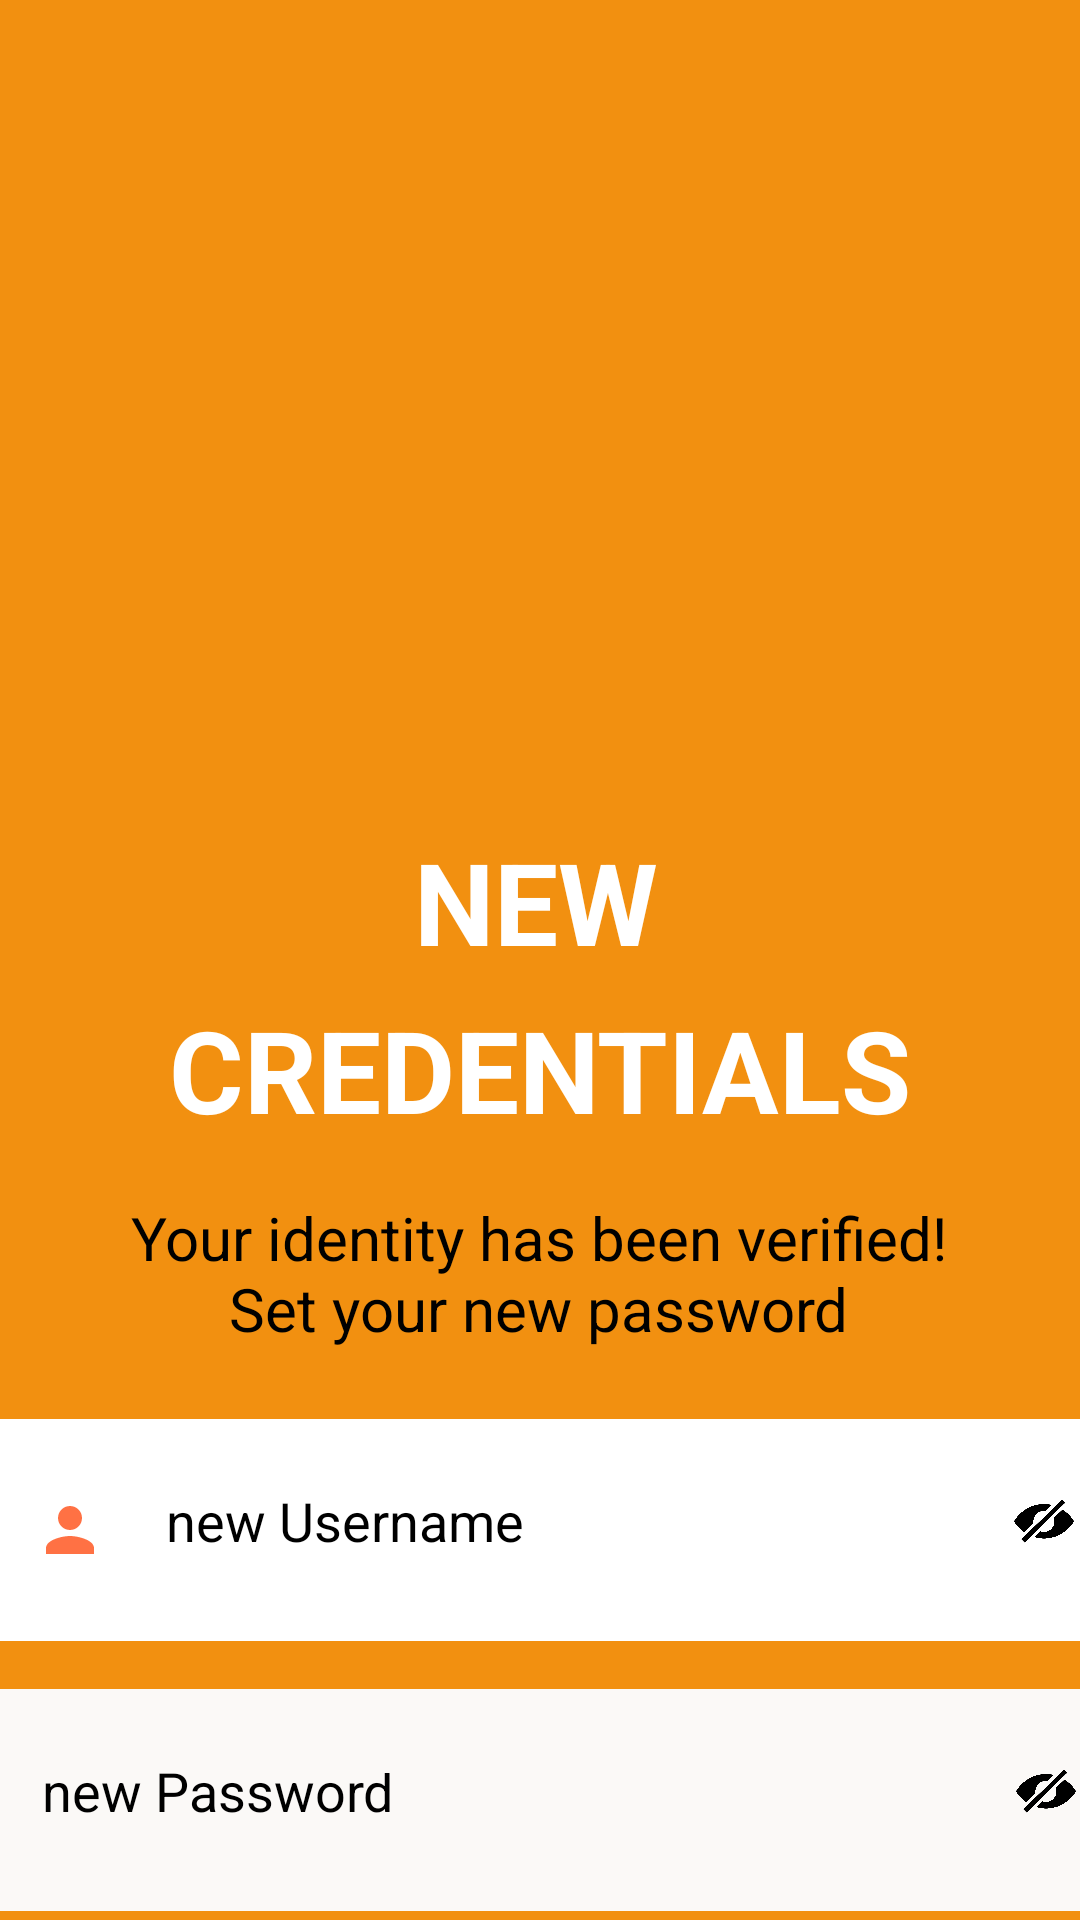

Android layout source for this screen:
<!-- AndroidManifest.xml: application theme Theme.MealMate -->
<!-- res/layout/activity_password03.xml -->
<?xml version="1.0" encoding="utf-8"?>
<androidx.constraintlayout.widget.ConstraintLayout xmlns:android="http://schemas.android.com/apk/res/android"
    xmlns:app="http://schemas.android.com/apk/res-auto"
    xmlns:tools="http://schemas.android.com/tools"
    android:layout_width="match_parent"
    android:layout_height="match_parent"
    tools:context=".Password03"
    android:background="@color/primarybutton"
    >


    <TextView
        android:id="@+id/textView23"
        android:layout_width="383dp"
        android:layout_height="58dp"
        android:layout_marginTop="16dp"
        android:text="@string/NEWCorentials1"
        android:textAlignment="center"

        android:textColor="@color/black"
        android:textSize="@dimen/text_normal"
        app:layout_constraintEnd_toEndOf="parent"
        app:layout_constraintHorizontal_bias="0.541"
        app:layout_constraintStart_toStartOf="parent"
        app:layout_constraintTop_toBottomOf="@+id/textView10" />

    <Button
        android:id="@+id/button11"
        android:layout_width="wrap_content"
        android:layout_height="wrap_content"
        android:layout_marginTop="16dp"
        android:background="@drawable/button"
        android:backgroundTint="@color/secondary"
        android:text="@string/update"
        android:textColor="@color/login_input"
        android:textStyle="bold"
        app:layout_constraintEnd_toEndOf="parent"
        app:layout_constraintStart_toStartOf="parent"
        app:layout_constraintTop_toBottomOf="@+id/password4" />

    <EditText
        android:id="@+id/password4"
        android:layout_width="389dp"
        android:layout_height="74dp"
        android:layout_marginTop="16dp"
        android:autofillHints="password"
        android:background="@color/login_input"
        android:drawableLeft="@drawable/baseline_info_24"
        android:drawablePadding="20dp"
        android:hint="@string/newpassword"

        android:inputType="textPassword"
        android:padding="28dp"
        android:textColor="@color/white"
        android:textColorHint="@color/black"
        app:layout_constraintEnd_toEndOf="parent"
        app:layout_constraintStart_toStartOf="parent"
        app:layout_constraintTop_toBottomOf="@+id/username4" />

    <ImageView
        android:id="@+id/imageView20"
        android:layout_width="20dp"
        android:layout_height="20dp"
        android:layout_marginTop="24dp"
        android:layout_marginEnd="16dp"
        app:layout_constraintEnd_toEndOf="@+id/password4"
        app:layout_constraintTop_toTopOf="@+id/password4"
        app:srcCompat="@drawable/show_password" />

    <EditText
        android:id="@+id/username4"
        android:layout_width="391dp"
        android:layout_height="74dp"
        android:layout_marginTop="16dp"


        android:autofillHints="newUsername"
        android:background="@color/login_input"
        android:backgroundTint="#ffffff"
        android:drawableLeft="@drawable/baseline_person_24"
        android:drawablePadding="20dp"

        android:hint="@string/username4"
        android:padding="28dp"
        android:textColor="@color/white"
        android:textColorHint="@color/black"
        app:layout_constraintEnd_toEndOf="parent"
        app:layout_constraintHorizontal_bias="0.55"
        app:layout_constraintStart_toStartOf="parent"
        app:layout_constraintTop_toBottomOf="@+id/textView23" />

    <TextView
        android:id="@+id/textView19"
        android:layout_width="98dp"
        android:layout_height="46dp"
        android:layout_marginStart="136dp"
        android:layout_marginTop="20dp"
        android:layout_marginEnd="136dp"
        android:text="@string/new1"
        android:textAlignment="center"
        android:textColor="@color/white"
        android:textSize="@dimen/large_topic"
        android:textStyle="bold"
        app:layout_constraintEnd_toEndOf="parent"
        app:layout_constraintHorizontal_bias="0.634"

        app:layout_constraintStart_toStartOf="parent"
        app:layout_constraintTop_toBottomOf="@+id/imageView13"
        tools:ignore="MissingConstraints" />

    <TextView
        android:id="@+id/textView10"
        android:layout_width="271dp"
        android:layout_height="52dp"
        android:layout_marginTop="10dp"
        android:text="@string/newcredentials2"
        android:textAlignment="center"
        android:textColor="@color/white"
        android:textSize="38sp"

        android:textStyle="bold"
        app:layout_constraintEnd_toEndOf="parent"
        app:layout_constraintStart_toStartOf="parent"
        app:layout_constraintTop_toBottomOf="@+id/textView19"
        tools:ignore="MissingConstraints" />

    <ImageView
        android:id="@+id/imageView12"
        android:layout_width="46dp"
        android:layout_height="33dp"
        android:layout_marginStart="30dp"
        android:layout_marginTop="36dp"
        app:layout_constraintStart_toStartOf="parent"
        app:layout_constraintTop_toTopOf="parent"
        app:srcCompat="@drawable/baseline_arrow_back_ios_24" />

    <ImageView
        android:id="@+id/imageView13"
        android:layout_width="150dp"
        android:layout_height="150dp"
        android:layout_marginTop="36dp"
        app:layout_constraintEnd_toEndOf="parent"
        app:layout_constraintHorizontal_bias="0.498"
        app:layout_constraintStart_toStartOf="parent"
        app:layout_constraintTop_toBottomOf="@+id/imageView12"
        app:srcCompat="@drawable/passwordchange" />

    <ImageView
        android:id="@+id/imageView19"
        android:layout_width="20dp"
        android:layout_height="20dp"
        android:layout_marginTop="24dp"
        android:layout_marginEnd="16dp"
        app:layout_constraintEnd_toEndOf="@+id/username4"
        app:layout_constraintTop_toTopOf="@+id/username4"
        app:srcCompat="@drawable/show_password" />

</androidx.constraintlayout.widget.ConstraintLayout>
<!-- resources referenced by this layout -->
<resources>
  <color name="black">#000000</color>
  <color name="login_input">#fbf9f7</color>
  <color name="primarybutton">#F29010</color>
  <color name="secondary">#FF7144</color>
  <color name="white">#FFFFFFFF</color>
  <dimen name="large_topic">38dp</dimen>
  <dimen name="text_normal">20dp</dimen>
  <!-- drawable baseline_person_24 (drawable) -->
  <vector android:height="24dp" android:tint="#FF7144"
      android:viewportHeight="24" android:viewportWidth="24"
      android:width="24dp" xmlns:android="http://schemas.android.com/apk/res/android">
      <path android:fillColor="@android:color/white" android:pathData="M12,12c2.21,0 4,-1.79 4,-4s-1.79,-4 -4,-4 -4,1.79 -4,4 1.79,4 4,4zM12,14c-2.67,0 -8,1.34 -8,4v2h16v-2c0,-2.66 -5.33,-4 -8,-4z"/>
  </vector>
  <!-- drawable button (drawable) -->
  <?xml version="1.0" encoding="utf-8"?>
  <shape xmlns:android="http://schemas.android.com/apk/res/android"
      android:shape="rectangle">
  
      <corners android:radius="50dp"/>
  
      <solid android:color="#FF9034"/>
      <padding
          android:bottom="10dp"
          android:left="25dp"
          android:right="25dp"
          android:top="10dp"/>
  
  </shape>
  <!-- drawable show_password: png bitmap (drawable, 47287 bytes) -->
  <string name="NEWCorentials1">Your identity has been verified!\nSet your new password</string>
  <string name="new1">NEW</string>
  <string name="newcredentials2">CREDENTIALS</string>
  <string name="newpassword">new Password</string>
  <string name="update">LOGIN</string>
  <string name="username4">new Username</string>
  <style name="Theme.MealMate" parent="Theme.AppCompat.Light.NoActionBar">
          
          <item name="colorPrimary">@color/new_primary</item>
          <item name="colorPrimaryVariant">@color/new_primary</item>
          <item name="colorOnPrimary">@color/white</item>
          
          <item name="colorSecondary">@color/teal_200</item>
          <item name="colorSecondaryVariant">@color/teal_700</item>
          <item name="colorOnSecondary">@color/black</item>
          
          <item name="android:statusBarColor">?attr/colorPrimaryVariant</item>
          
      </style>
  <color name="teal_200">#FF03DAC5</color>
  <color name="teal_700">#FF018786</color>
</resources>
